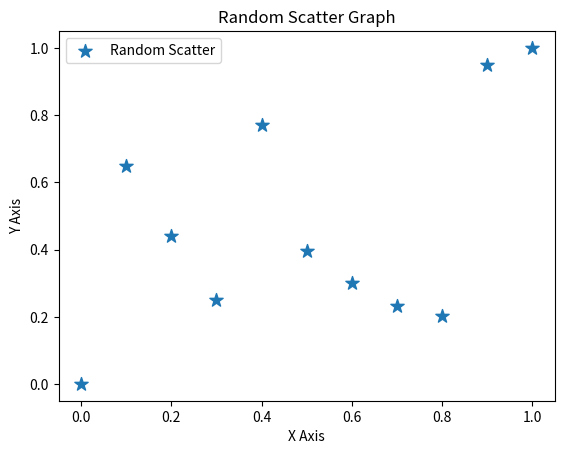

This chart was generated by the following Python code:
""" Examples of Scatter """
import matplotlib.pyplot as plt
from numpy.random import random


x = [x / 10 for x in range(0, 11)]
y = [float(random(1)) for _ in range(11)]


plt.scatter(x, y, label='Random Scatter', marker='*', s=100)

plt.xlabel("X Axis")
plt.ylabel("Y Axis")
plt.title("Random Scatter Graph")
plt.legend()
plt.show()
